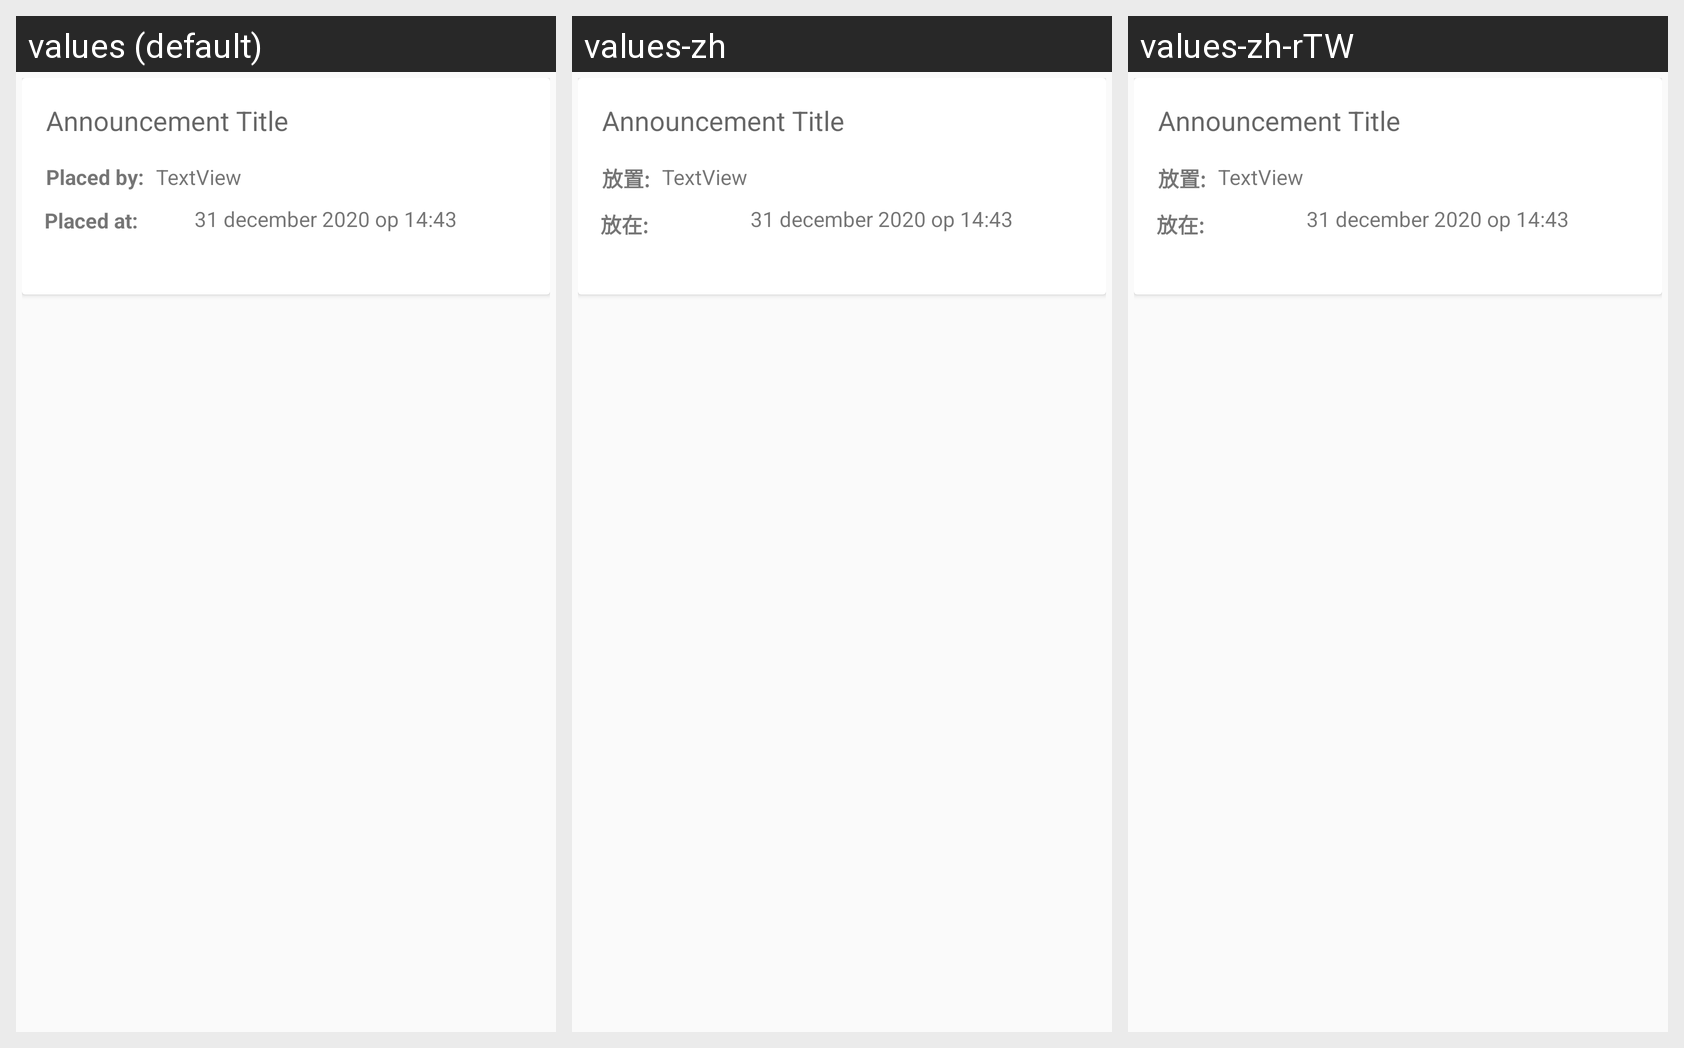

Here is an Android app screen in its default locale and in the app's own translations. Write out the translated-string differences for the strings that appear on this screen.
Android screen res/layout/recycler_item.xml rendered under 3 locales, left to right: values (default), values-zh, values-zh-rTW. Device: Nexus 5 (rendered at 1080×1920; each locale shown at half size, 540×960, under a caption strip naming it); theme AppTheme.
Other locales in the repository, not shown: values-fr, values-ja, values-nl.
Strings drawn on this screen, with the default value and each locale's value (text and hints the layout hard-codes, and strings that could not be matched under every locale, appear in the picture but are not listed):

posted_by
  values: Placed by:
  values-zh: 放置:
  values-zh-rTW: 放置:

posted_at
  values: Placed at:
  values-zh: 放在:
  values-zh-rTW: 放在:
